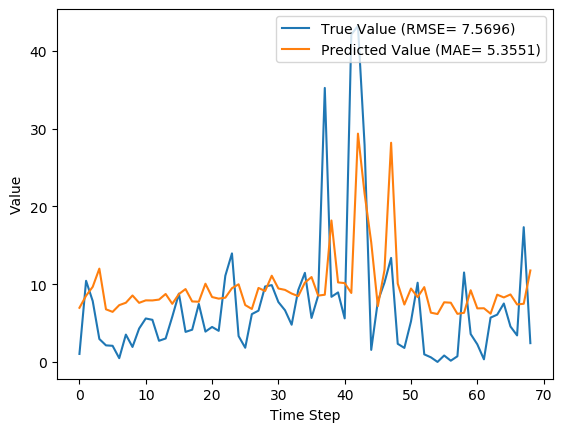

Source data for this figure (header and first rows):
y_true, y_pred, y_true_scaled, y_pred_scaled
1.029, 6.961, 0.009665, 0.0654
10.43, 8.512, 0.09803, 0.07998
7.83, 9.656, 0.07357, 0.09073
2.951, 12, 0.02773, 0.1127
2.13, 6.765, 0.02001, 0.06356
2.073, 6.438, 0.01948, 0.06049
0.4814, 7.303, 0.004524, 0.06862
3.513, 7.61, 0.03301, 0.0715
1.926, 8.544, 0.01809, 0.08029
4.293, 7.598, 0.04034, 0.07139
5.587, 7.916, 0.0525, 0.07438
5.416, 7.907, 0.05089, 0.0743
2.717, 8.015, 0.02553, 0.07531
3.014, 8.737, 0.02832, 0.08209
5.817, 7.471, 0.05466, 0.0702
8.783, 8.727, 0.08253, 0.082
3.86, 9.37, 0.03627, 0.08804
4.144, 7.777, 0.03894, 0.07307
7.454, 7.743, 0.07004, 0.07275
3.899, 10.06, 0.03663, 0.0945
4.497, 8.343, 0.04226, 0.0784
3.997, 8.139, 0.03756, 0.07647
11.09, 8.26, 0.1042, 0.07761
13.96, 9.481, 0.1312, 0.08909
3.323, 9.984, 0.03122, 0.09381
1.823, 7.313, 0.01713, 0.06872
6.149, 6.808, 0.05777, 0.06397
6.593, 9.515, 0.06195, 0.0894
9.706, 9.12, 0.0912, 0.08569
9.877, 11.08, 0.09281, 0.1042
7.7, 9.442, 0.07235, 0.08872
6.643, 9.264, 0.06242, 0.08704
4.784, 8.794, 0.04495, 0.08263
9.247, 8.456, 0.08689, 0.07946
11.45, 10.21, 0.1076, 0.09591
5.653, 10.91, 0.05312, 0.1025
8.521, 8.528, 0.08007, 0.08013
35.23, 8.64, 0.3311, 0.08119
8.371, 18.19, 0.07866, 0.1709
8.937, 10.22, 0.08398, 0.09606
5.6, 10.14, 0.05262, 0.09523
42.11, 8.867, 0.3956, 0.08332
43.21, 29.36, 0.406, 0.2758
27.9, 21.65, 0.2621, 0.2034
1.549, 15.39, 0.01455, 0.1446
7.801, 7.174, 0.0733, 0.06741
10.2, 11.81, 0.09581, 0.111
13.38, 28.19, 0.1257, 0.2648
2.329, 10.07, 0.02188, 0.09464
1.801, 7.38, 0.01693, 0.06935
5.217, 9.437, 0.04902, 0.08868
10.18, 8.336, 0.09569, 0.07833
0.9729, 9.619, 0.009141, 0.09038
0.59, 6.335, 0.005544, 0.05952
0.0, 6.159, 0.0, 0.05787
0.8257, 7.667, 0.007759, 0.07205
0.1571, 7.614, 0.001477, 0.07155
0.7271, 6.183, 0.006832, 0.05809
11.5, 6.317, 0.1081, 0.05936
3.584, 9.214, 0.03368, 0.08658
... 9 more rows
